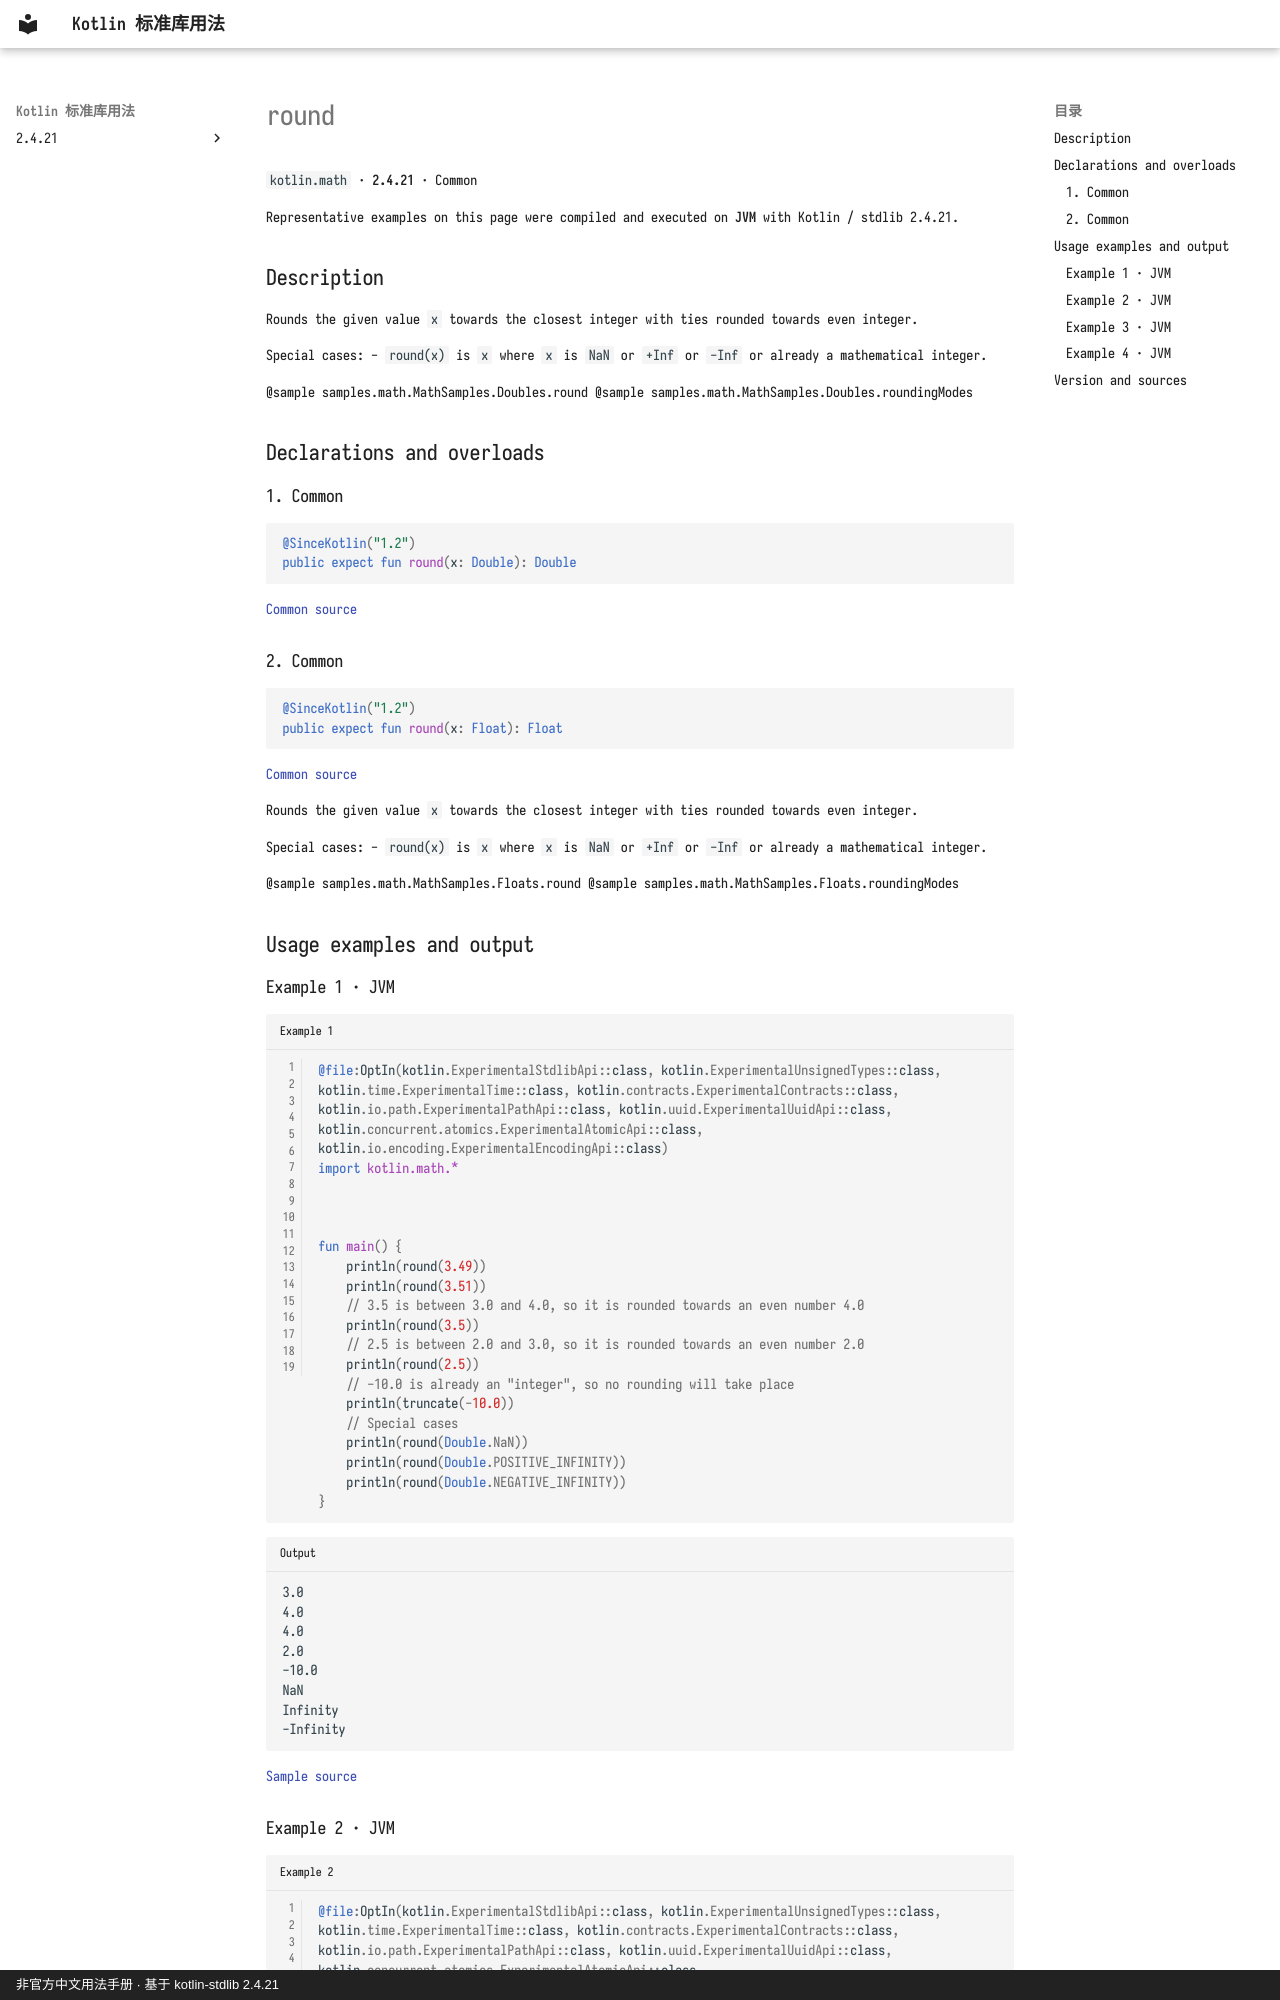

repository: oooooooko/kotlin-stdlib-docs · page: en/api/kotlin.math/round--a97b0931/index.html · generator: mkdocs · copyright: 非官方中文用法手册 · 基于 kotlin-stdlib 2.4.21

# round

`kotlin.math` · **2.4.21** · Common

Representative examples on this page were compiled and executed on **JVM** with Kotlin / stdlib 2.4.21.

## Description

Rounds the given value `x` towards the closest integer with ties rounded towards even integer.

Special cases:
  - `round(x)` is `x` where `x` is `NaN` or `+Inf` or `-Inf` or already a mathematical integer.

@sample samples.math.MathSamples.Doubles.round
@sample samples.math.MathSamples.Doubles.roundingModes

## Declarations and overloads

### 1. Common

```kotlin
@SinceKotlin("1.2")
public expect fun round(x: Double): Double
```

[Common source](https://github.com/JetBrains/kotlin/blob/v2.4.21/libraries/stdlib/common/src/kotlin/MathH.kt#L360)

### 2. Common

```kotlin
@SinceKotlin("1.2")
public expect fun round(x: Float): Float
```

[Common source](https://github.com/JetBrains/kotlin/blob/v2.4.21/libraries/stdlib/common/src/kotlin/MathH.kt#L948)

Rounds the given value `x` towards the closest integer with ties rounded towards even integer.

Special cases:
  - `round(x)` is `x` where `x` is `NaN` or `+Inf` or `-Inf` or already a mathematical integer.

@sample samples.math.MathSamples.Floats.round
@sample samples.math.MathSamples.Floats.roundingModes

## Usage examples and output

### Example 1 · JVM

```kotlin title="Example 1" linenums="1"
@file:OptIn(kotlin.ExperimentalStdlibApi::class, kotlin.ExperimentalUnsignedTypes::class, kotlin.time.ExperimentalTime::class, kotlin.contracts.ExperimentalContracts::class, kotlin.io.path.ExperimentalPathApi::class, kotlin.uuid.ExperimentalUuidApi::class, kotlin.concurrent.atomics.ExperimentalAtomicApi::class, kotlin.io.encoding.ExperimentalEncodingApi::class)
import kotlin.math.*



fun main() {
    println(round(3.49))
    println(round(3.51))
    // 3.5 is between 3.0 and 4.0, so it is rounded towards an even number 4.0
    println(round(3.5))
    // 2.5 is between 2.0 and 3.0, so it is rounded towards an even number 2.0
    println(round(2.5))
    // -10.0 is already an "integer", so no rounding will take place
    println(truncate(-10.0))
    // Special cases
    println(round(Double.NaN))
    println(round(Double.POSITIVE_INFINITY))
    println(round(Double.NEGATIVE_INFINITY))
}
```

```text title="Output"
3.0
4.0
4.0
2.0
-10.0
NaN
Infinity
-Infinity
```

[Sample source](https://github.com/JetBrains/kotlin/blob/v2.4.21/libraries/stdlib/samples/test/samples/math/MathSamples.kt#L51)
